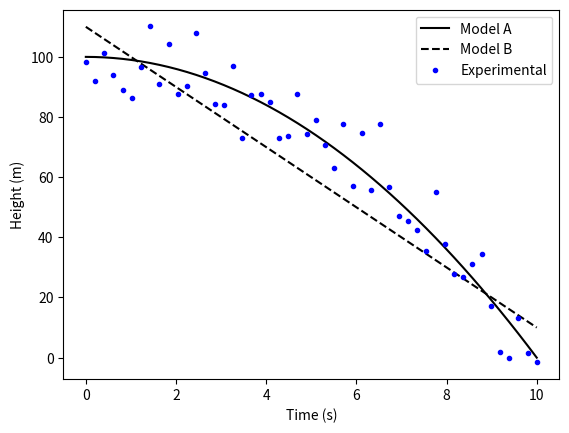

This chart was generated by the following Python code:
import matplotlib.pyplot as plt
import numpy

x = numpy.linspace(0, 10)
modelA = 100 - x**2
modelB = 110 - 10*x
ydata = modelA + numpy.random.randn(len(x))*10

plt.plot(x, modelA, 'k-', label='Model A')
plt.plot(x, modelB, 'k--', label='Model B')
plt.plot(x, ydata, 'b.', label='Experimental')
plt.xlabel('Time (s)')
plt.ylabel('Height (m)')
plt.legend()
plt.savefig('samplefigure.pdf')
